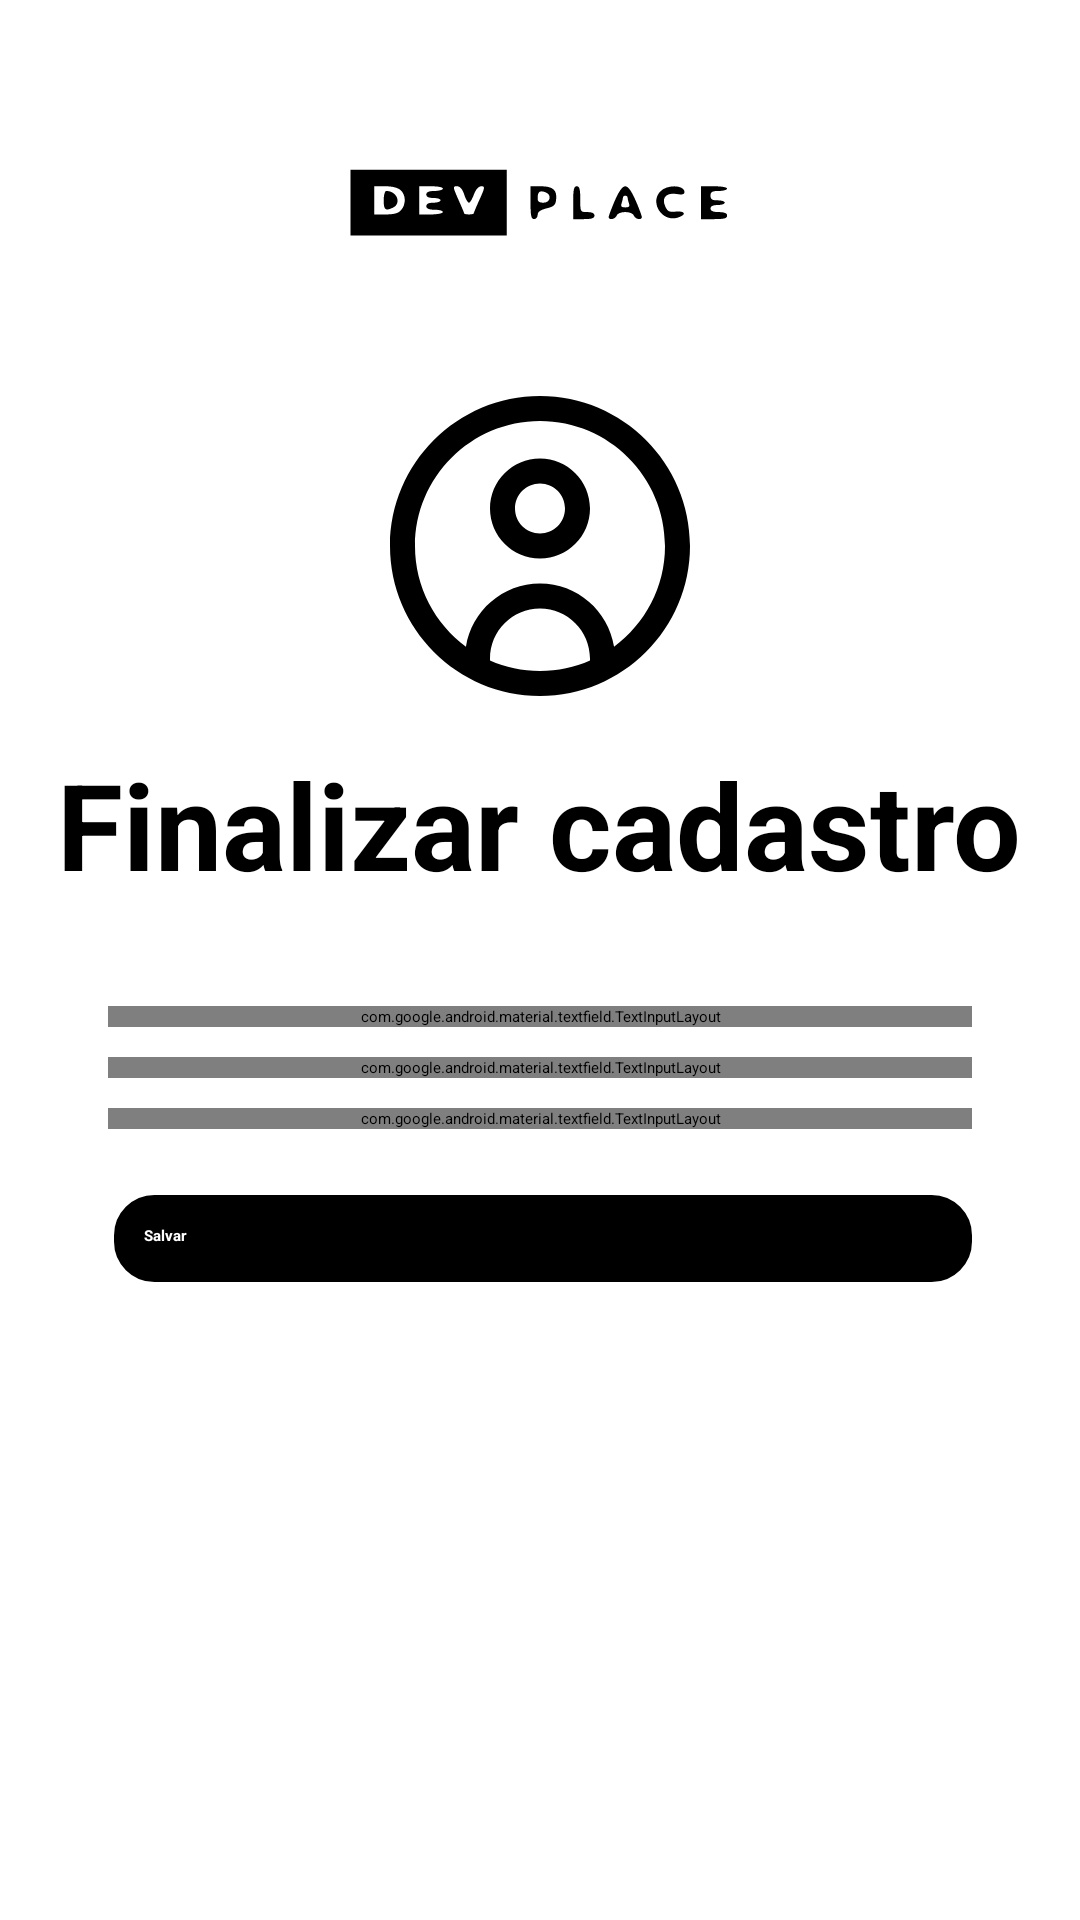

Here is an Android app screen rendered from its layout file. Give the layout XML and the strings, colors and styles it references.
<!-- AndroidManifest.xml: application theme Theme.ProjetoKotlin -->
<!-- res/layout/activity_criar_cliente.xml -->
<?xml version="1.0" encoding="utf-8"?>
<androidx.core.widget.NestedScrollView
    xmlns:tools="http://schemas.android.com/tools"
    xmlns:app="http://schemas.android.com/apk/res-auto"
    xmlns:android="http://schemas.android.com/apk/res/android"
    android:layout_width="match_parent"
    android:layout_height="match_parent"
    android:fillViewport="true">

    <LinearLayout
        android:id="@+id/main"
        android:layout_width="match_parent"
        android:layout_height="wrap_content"
        android:orientation="vertical"
        android:padding="16dp"
        android:background="@drawable/fundo"
        tools:context=".view.formcadastro.FormCadastro">

        
        <ImageView
            android:id="@+id/imageViewLogo"
            android:layout_width="150dp"
            android:layout_height="100dp"
            android:layout_gravity="center"
            android:layout_marginBottom="16dp"
            android:src="@drawable/ic_logo" />

        
        <ImageView
            android:id="@+id/imageViewUser"
            android:layout_width="150dp"
            android:layout_height="100dp"
            android:layout_gravity="center"
            android:src="@drawable/ic_user"
            android:layout_marginBottom="16dp" />

        
        <TextView
            android:layout_width="wrap_content"
            android:layout_height="wrap_content"
            android:text="Finalizar cadastro"
            android:textSize="40sp"
            android:textColor="@color/black"
            android:textStyle="bold"
            android:layout_gravity="center"
            android:layout_marginBottom="24dp" />

        
        <com.google.android.material.textfield.TextInputLayout
            android:layout_width="match_parent"
            android:layout_height="wrap_content"
            android:layout_marginTop="10dp"
            android:layout_marginStart="20dp"
            android:layout_marginEnd="20dp"
            app:boxBackgroundMode="outline"
            app:boxStrokeColor="@color/black"
            app:hintEnabled="true"
            app:hintAnimationEnabled="true"
            app:hintTextColor="@color/black">

            <com.google.android.material.textfield.TextInputEditText
                android:id="@+id/edit_nome"
                android:layout_width="match_parent"
                android:layout_height="48dp"
                android:hint="Nome"
                android:inputType="text"
                android:maxLines="1"
                android:padding="10dp"
                android:textColor="@color/black"
                android:textColorHint="@color/black" />
        </com.google.android.material.textfield.TextInputLayout>


        
        <com.google.android.material.textfield.TextInputLayout
                android:layout_width="match_parent"
                android:layout_height="wrap_content"
                android:layout_marginTop="10dp"
                android:layout_marginStart="20dp"
                android:layout_marginEnd="20dp"
                app:boxBackgroundMode="outline"
                app:boxStrokeColor="@color/black"
                app:hintEnabled="true"
                app:hintAnimationEnabled="true"
                app:hintTextColor="@color/black">

            <com.google.android.material.textfield.TextInputEditText
                android:id="@+id/edit_email"
                android:layout_width="match_parent"
                android:layout_height="48dp"
                android:hint="Email"
                android:inputType="text"
                android:maxLines="1"
                android:padding="10dp"
                android:textColor="@color/black"
                android:textColorHint="@color/black" />
        </com.google.android.material.textfield.TextInputLayout>

        
        <com.google.android.material.textfield.TextInputLayout
                android:layout_width="match_parent"
                android:layout_height="wrap_content"
                android:layout_marginTop="10dp"
                android:layout_marginStart="20dp"
                android:layout_marginEnd="20dp"
                app:boxBackgroundMode="outline"
                app:boxStrokeColor="@color/black"
                app:hintEnabled="true"
                app:hintAnimationEnabled="true"
                app:hintTextColor="@color/black">

            <com.google.android.material.textfield.TextInputEditText
                android:id="@+id/editTelefone"
                android:layout_width="match_parent"
                android:layout_height="48dp"
                android:hint="Telefone"
                android:inputType="text"
                android:maxLines="1"
                android:padding="10dp"
                android:textColor="@color/black"
                android:textColorHint="@color/black" />
        </com.google.android.material.textfield.TextInputLayout>

        
        <androidx.appcompat.widget.AppCompatButton
            android:id="@+id/btn_salvar"
            android:layout_width="match_parent"
            android:layout_height="wrap_content"
            android:text="Salvar"
            android:background="@drawable/backgroud_buttom"
            android:textColor="@color/white"
            android:textAllCaps="false"
            android:textStyle="bold"
            android:layout_marginTop="20dp"
            android:layout_marginStart="20dp"
            android:layout_marginEnd="20dp"
            android:padding="12dp" />
    </LinearLayout>
</androidx.core.widget.NestedScrollView>
<!-- resources referenced by this layout -->
<resources>
  <color name="black">#FF000000</color>
  <color name="white">#FFFFFFFF</color>
  <!-- drawable backgroud_buttom (drawable) -->
  <layer-list xmlns:android="http://schemas.android.com/apk/res/android">
  
      
      <item>
          <shape android:shape="rectangle">
              <corners android:radius="13dp" />
              <solid android:color="#80FFFFFF" /> 
          </shape>
      </item>
  
      
      <item android:left="2dp" android:top="2dp">
          <shape android:shape="rectangle">
              <stroke android:color="@color/black" android:width="1dp"/>
              <solid android:color="@color/black"/>
              <corners android:radius="13dp"/>
          </shape>
      </item>
  
  </layer-list>
  <!-- drawable fundo (drawable) -->
  <?xml version="1.0" encoding="utf-8"?>
  <shape xmlns:android="http://schemas.android.com/apk/res/android"
      android:shape="rectangle">
      <gradient
          android:endColor="@color/white"
          android:startColor="#FFFFFF"
          android:angle="45"
  
          />
  </shape>
  <!-- drawable ic_logo: vector/xml drawable (drawable, 2838 chars, omitted) -->
  <!-- drawable ic_user (drawable) -->
  <vector xmlns:android="http://schemas.android.com/apk/res/android"
      android:width="512dp"
      android:height="512dp"
      android:viewportWidth="24"
      android:viewportHeight="24">
    <path
        android:fillColor="#FF000000"
        android:pathData="m12,0C5.383,0 0,5.383 0,12s5.383,12 12,12 12,-5.383 12,-12S18.617,0 12,0ZM8,21.164v-0.164c0,-2.206 1.794,-4 4,-4s4,1.794 4,4v0.164c-1.226,0.537 -2.578,0.836 -4,0.836s-2.774,-0.299 -4,-0.836ZM17.925,20.051c-0.456,-2.859 -2.939,-5.051 -5.925,-5.051s-5.468,2.192 -5.925,5.051c-2.47,-1.823 -4.075,-4.753 -4.075,-8.051C2,6.486 6.486,2 12,2s10,4.486 10,10c0,3.298 -1.605,6.228 -4.075,8.051ZM12,5c-2.206,0 -4,1.794 -4,4s1.794,4 4,4 4,-1.794 4,-4 -1.794,-4 -4,-4ZM12,11c-1.103,0 -2,-0.897 -2,-2s0.897,-2 2,-2 2,0.897 2,2 -0.897,2 -2,2Z"/>
  </vector>
</resources>
